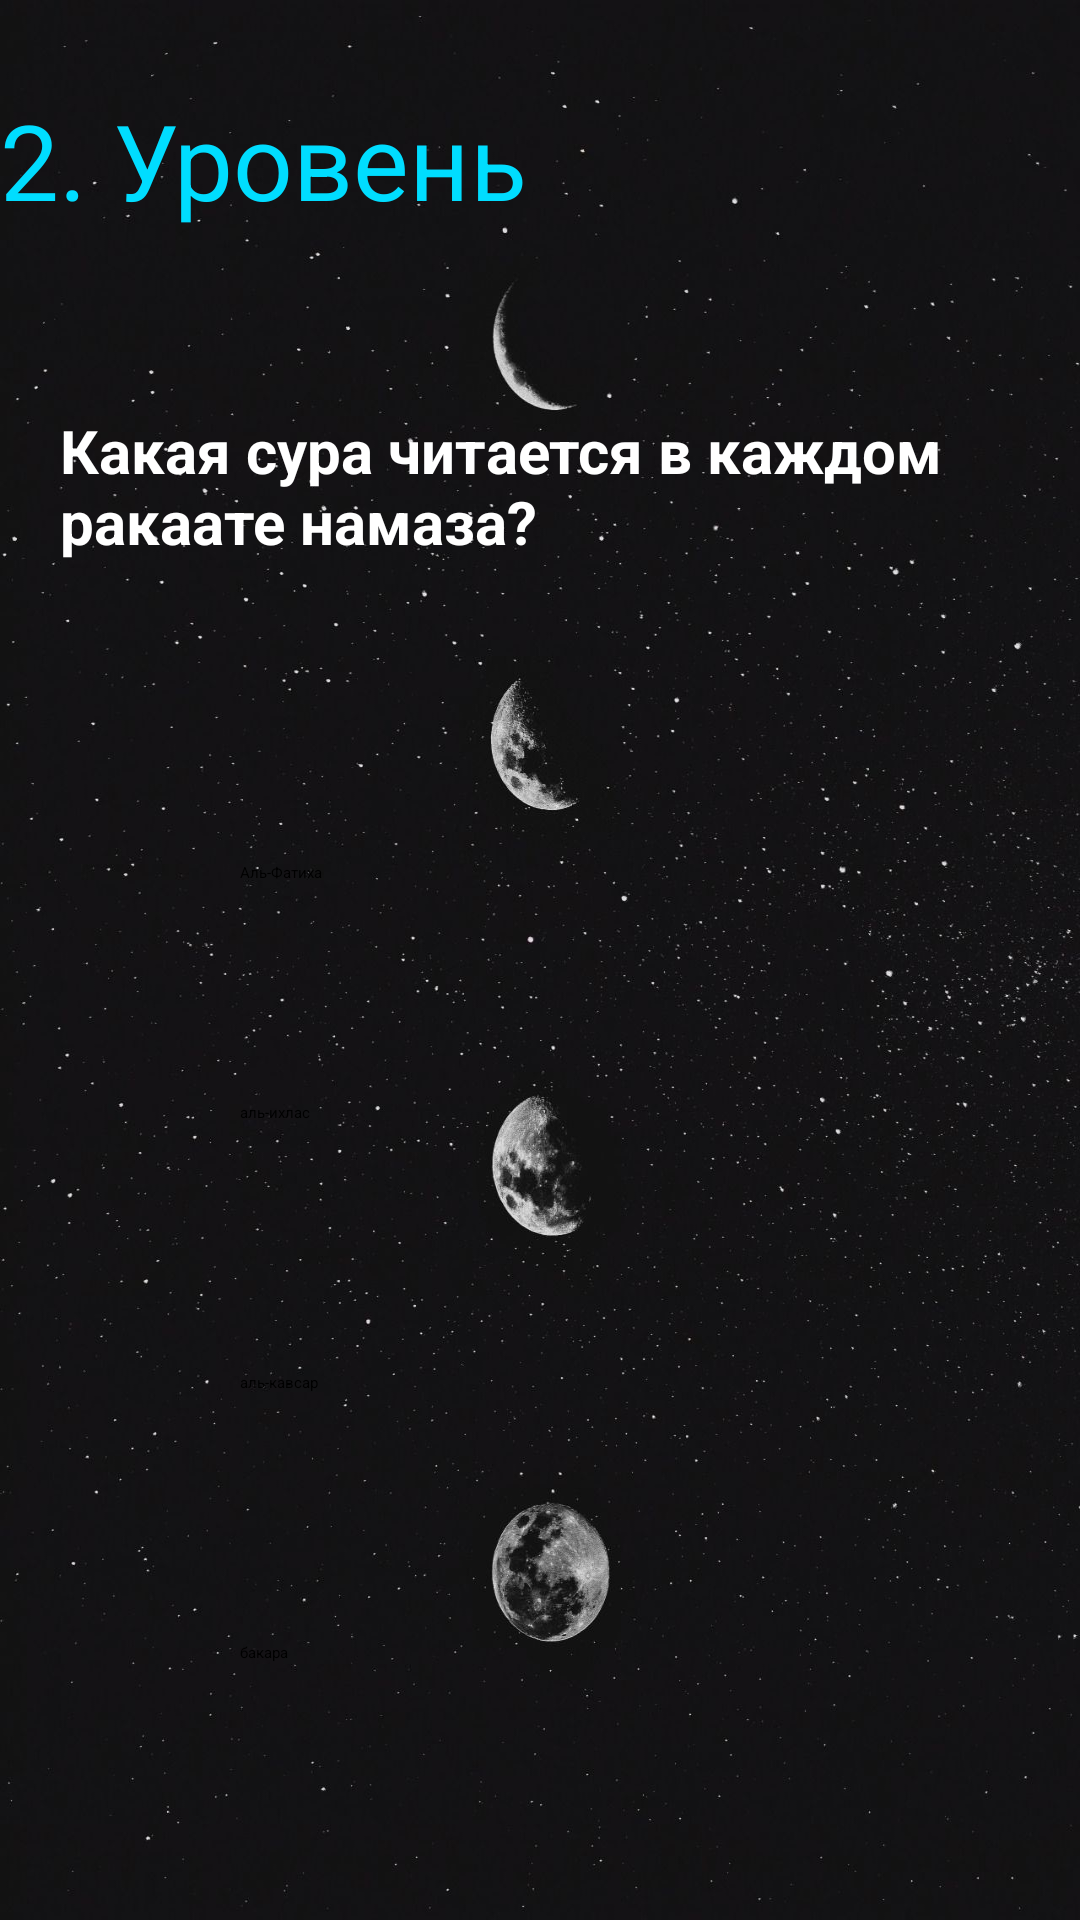

Produce the Android XML layout that renders to this screen, including the resource entries it uses.
<!-- AndroidManifest.xml: application theme Theme.QuizGame -->
<!-- res/layout/fragment_second.xml -->
<LinearLayout xmlns:android="http://schemas.android.com/apk/res/android"
    xmlns:tools="http://schemas.android.com/tools"
    android:layout_width="match_parent"
    android:layout_height="match_parent"
    android:orientation="vertical"
    android:background="@drawable/moon"
    tools:context="kg.geektech.fragments.FirstFragment">


    <TextView
        android:id="@+id/first_txt"
        android:layout_width="wrap_content"
        android:layout_height="wrap_content"
        android:layout_marginTop="30sp"
        android:text="@string/textLevel"
        android:textColor="@android:color/holo_blue_bright"
        android:textSize="35sp" />

    <TextView
        android:id="@+id/second_txt"
        android:layout_width="wrap_content"
        android:layout_height="wrap_content"
        android:layout_marginLeft="20sp"
        android:layout_marginTop="60sp"
        android:layout_marginRight="20sp"
        android:text="@string/text2"
        android:textColor="@color/white"
        android:textStyle="bold"
        android:textSize="20sp" />

    <Button
        android:id="@+id/btn_first_2"
        android:layout_width="250dp"
        android:layout_height="60dp"
        android:layout_marginStart="80dp"
        android:layout_marginTop="100dp"
        android:background="@drawable/bg_button"
        android:layout_marginBottom="20dp"
        android:height="100dp"
        android:text="@string/btnFatiha" />

    <Button
        android:id="@+id/btn_second_2"
        android:layout_width="250dp"
        android:layout_height="70dp"
        android:background="@drawable/bg_button"
        android:layout_marginStart="80dp"
        android:layout_marginBottom="20dp"
        android:text="@string/btnIhlas" />

    <Button
        android:id="@+id/btn_third_2"
        android:layout_width="250dp"
        android:layout_height="70dp"
        android:layout_marginStart="80dp"
        android:background="@drawable/bg_button"
        android:layout_marginBottom="20dp"
        android:text="@string/btnKavsar" />

    <Button
        android:id="@+id/btn_fourth_2"
        android:layout_width="250dp"
        android:layout_height="70dp"
        android:background="@drawable/bg_button"
        android:layout_marginStart="80dp"
        android:layout_marginBottom="20dp"
        android:text="@string/btnBakara" />

</LinearLayout>
<!-- resources referenced by this layout -->
<resources>
  <!-- drawable bg_button (drawable) -->
  <?xml version="1.0" encoding="utf-8"?>
  <selector xmlns:android="http://schemas.android.com/apk/res/android">
  
      <item
          android:state_pressed="false">
  
          <shape>
              <corners android:radius="32dp"/>
          </shape>
      </item>
  
      <item
          android:state_pressed="true">
  
          <shape>
              <solid android:color="#fff"/>
              <corners android:radius="32dp"/>
          </shape>
      </item>
  </selector>
  <!-- drawable moon: jpg bitmap (drawable-v24, 125002 bytes) -->
  <string name="btnBakara">бакара</string>
  <string name="btnFatiha">Аль-Фатиха</string>
  <string name="btnIhlas">аль-ихлас</string>
  <string name="btnKavsar">аль-кавсар</string>
  <string name="text2">Какая сура читается в каждом ракаате намаза?</string>
  <string name="textLevel">2. Уровень</string>
  <!-- not gathered from this repository: default colours our renderer supplied (Android Studio template values) -->
  <color name="white">#FFFFFFFF</color>
</resources>
